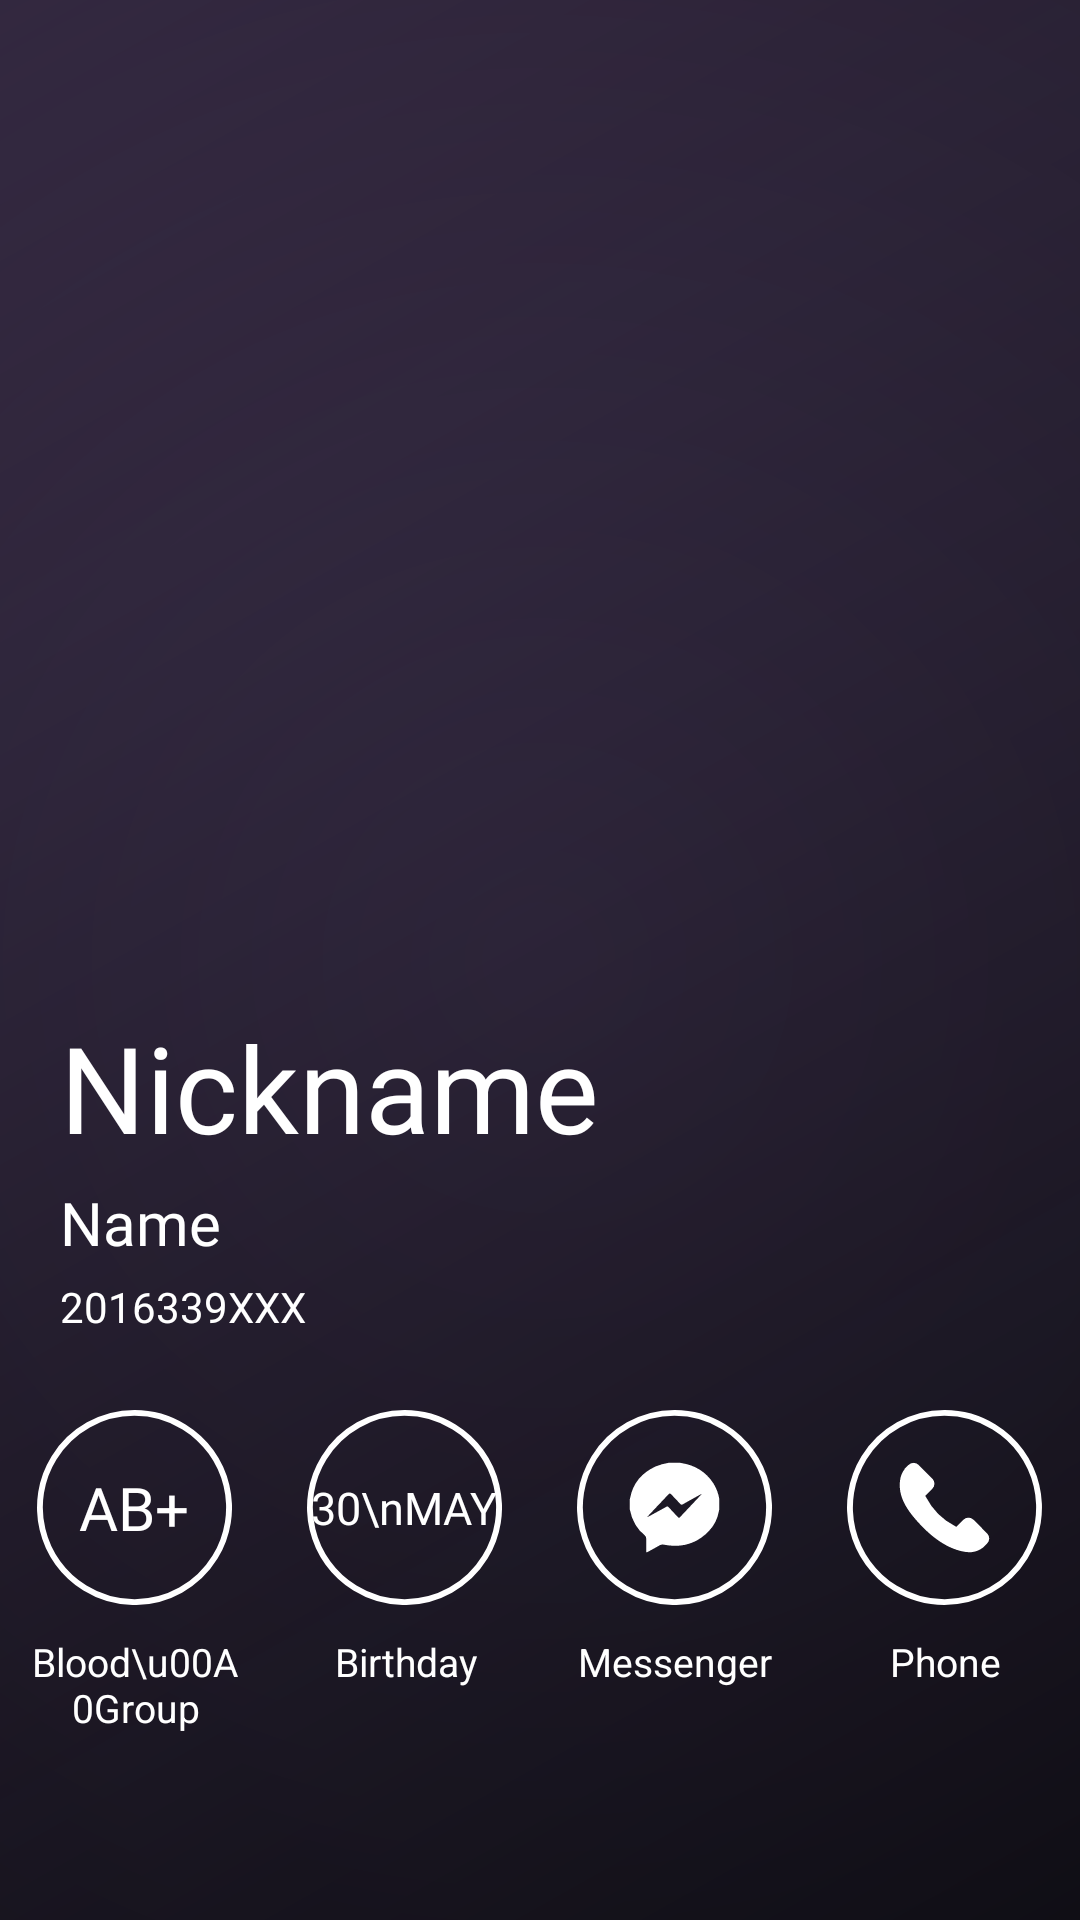

Here is an Android app screen rendered from its layout file. Give the layout XML and the strings, colors and styles it references.
<!-- AndroidManifest.xml: application theme AppTheme -->
<!-- res/layout/activity_search_details.xml -->
<?xml version="1.0" encoding="utf-8"?>
<androidx.constraintlayout.widget.ConstraintLayout xmlns:android="http://schemas.android.com/apk/res/android"
    xmlns:app="http://schemas.android.com/apk/res-auto"
    xmlns:tools="http://schemas.android.com/tools"
    android:layout_width="match_parent"
    android:layout_height="match_parent"
    tools:context=".Activities.SearchDetails">

    <ImageView
        android:id="@+id/search_detail_photo"
        android:layout_width="0dp"
        android:layout_height="0dp"
        app:layout_constraintBottom_toBottomOf="parent"
        app:layout_constraintEnd_toEndOf="parent"
        app:layout_constraintStart_toStartOf="parent"
        app:layout_constraintTop_toTopOf="parent"
        android:contentDescription="Background"
        app:srcCompat="@color/colorAccent" />

    <ImageView
        android:layout_width="match_parent"
        android:layout_height="match_parent"
        android:src="@drawable/gradiant_shade"/>

    <ImageView
        android:layout_width="match_parent"
        android:layout_height="match_parent"
        android:alpha="0.5"
        android:src="@drawable/radial_gradiant_shade"/>



    <LinearLayout
        android:layout_width="match_parent"
        android:layout_height="match_parent"
        android:orientation="vertical"
        android:gravity="bottom"
        android:layout_marginBottom="40dp">

        <TextView
            android:id="@+id/search_detail_nickname"
            android:layout_width="match_parent"
            android:layout_height="wrap_content"
            android:text="Nickname"
            android:textSize="40sp"
            android:layout_marginHorizontal="20dp"
            android:fontFamily="@font/comforta_bold"
            android:textColor="#fff"
            android:layout_marginBottom="5dp"/>

        <TextView
            android:id="@+id/search_detail_name"
            android:layout_width="match_parent"
            android:layout_height="wrap_content"
            android:text="Name"
            android:textSize="20sp"
            android:layout_marginHorizontal="20dp"
            android:fontFamily="@font/comforta"
            android:textColor="#fff"
            android:layout_marginBottom="5dp"/>

        <TextView
            android:id="@+id/search_deatil_reg"
            android:layout_width="match_parent"
            android:layout_height="wrap_content"
            android:text="2016339XXX"
            android:layout_marginHorizontal="20dp"
            android:textColor="#fff"
            android:layout_marginBottom="5dp"/>

        <androidx.cardview.widget.CardView
            android:layout_width="match_parent"
            android:layout_height="110dp"
            android:layout_marginVertical="20dp"
            app:cardBackgroundColor="#00000000"
            app:cardElevation="0dp"
            android:layout_gravity="center">

            <LinearLayout
                android:layout_width="match_parent"
                android:layout_height="match_parent"
                android:orientation="horizontal"
                android:gravity="center"
                android:layout_gravity="center">

                <LinearLayout
                    android:id="@+id/search_detail_blood_group_container"
                    android:layout_width="0dp"
                    android:layout_weight="1"
                    android:layout_height="match_parent"
                    android:orientation="vertical"
                    android:layout_marginHorizontal="10dp">
                    <LinearLayout
                        android:layout_width="65dp"
                        android:layout_height="65dp"
                        android:background="@drawable/ic_untitled_1"
                        android:orientation="vertical"
                        android:layout_gravity="center"
                        android:gravity="center"
                        android:layout_marginBottom="10dp">

                        <TextView
                            android:id="@+id/search_detail_blood_group"
                            android:layout_width="match_parent"
                            android:layout_height="match_parent"
                            android:text="AB+"
                            android:textColor="#fff"
                            android:fontFamily="@font/comforta"
                            android:textSize="20sp"
                            android:textAlignment="center"
                            android:gravity="center"/>

                    </LinearLayout>
                    <TextView
                        android:layout_width="match_parent"
                        android:layout_height="wrap_content"
                        android:text="Blood\u00A0Group"
                        android:textSize="13sp"
                        android:textAlignment="center"
                        android:textColor="#fff"/>
                </LinearLayout>

                <LinearLayout
                    android:id="@+id/search_detail_birthday_container"
                    android:layout_width="0dp"
                    android:layout_weight="1"
                    android:layout_height="match_parent"
                    android:orientation="vertical"
                    android:layout_marginHorizontal="10dp">
                    <LinearLayout
                        android:layout_width="65dp"
                        android:layout_height="65dp"
                        android:background="@drawable/ic_untitled_1"
                        android:orientation="vertical"
                        android:layout_gravity="center"
                        android:gravity="center"
                        android:layout_marginBottom="10dp">

                        <TextView
                            android:id="@+id/search_detail_birthday"
                            android:layout_width="match_parent"
                            android:layout_height="match_parent"
                            android:text="30\nMAY"
                            android:fontFamily="@font/comforta"
                            android:textColor="#fff"
                            android:textSize="15sp"
                            android:textAlignment="center"
                            android:gravity="center"/>

                    </LinearLayout>
                    <TextView
                        android:layout_width="match_parent"
                        android:layout_height="wrap_content"
                        android:text="Birthday"
                        android:textSize="13sp"
                        android:textAlignment="center"
                        android:textColor="#fff"/>
                </LinearLayout>

                <LinearLayout
                    android:id="@+id/search_detail_messenger_container"
                    android:layout_width="0dp"
                    android:layout_weight="1"
                    android:layout_height="match_parent"
                    android:orientation="vertical"
                    android:layout_marginHorizontal="10dp">
                    <Button
                        android:id="@+id/search_detail_messenger"
                        android:layout_width="65dp"
                        android:layout_height="65dp"
                        android:layout_gravity="center"
                        android:gravity="center"
                        android:background="@drawable/ic_messenger"
                        android:layout_marginBottom="10dp"/>
                    <TextView
                        android:layout_width="match_parent"
                        android:layout_height="wrap_content"
                        android:text="Messenger"
                        android:textSize="13sp"
                        android:textAlignment="center"
                        android:textColor="#fff"/>
                </LinearLayout>

                <LinearLayout
                    android:id="@+id/search_detail_phone_container"
                    android:layout_width="0dp"
                    android:layout_weight="1"
                    android:layout_height="match_parent"
                    android:orientation="vertical"
                    android:layout_marginHorizontal="10dp">
                    <Button
                        android:id="@+id/search_detail_phone"
                        android:layout_width="65dp"
                        android:layout_height="65dp"
                        android:background="@drawable/ic_phone"
                        android:layout_marginBottom="10dp"
                        android:layout_gravity="center"
                        android:gravity="center"/>
                    <TextView
                        android:layout_width="match_parent"
                        android:layout_height="wrap_content"
                        android:text="Phone"
                        android:textSize="13sp"
                        android:textAlignment="center"
                        android:textColor="#fff"/>
                </LinearLayout>
            </LinearLayout>

        </androidx.cardview.widget.CardView>

    </LinearLayout>

</androidx.constraintlayout.widget.ConstraintLayout>
<!-- resources referenced by this layout -->
<resources>
  <color name="colorAccent">#423453</color>
  <!-- drawable gradiant_shade (drawable) -->
  <?xml version="1.0" encoding="UTF-8"?>
  <shape xmlns:android="http://schemas.android.com/apk/res/android" android:shape="rectangle" >
  
      <gradient
          android:angle="135"
          android:startColor="#B3000303"
          android:endColor="#00FFFFFF"
          android:type="linear" />
  
  </shape>
  <!-- drawable ic_phone (drawable) -->
  <vector xmlns:android="http://schemas.android.com/apk/res/android"
      android:width="100.01dp"
      android:height="100.01dp"
      android:viewportWidth="100.01"
      android:viewportHeight="100.01">
    <path
        android:pathData="M50.05,3h0a46.93,46.93 0,0 1,24.58 7A47,47 0,0 1,90.05 74.63,46.71 46.71,0 0,1 49.96,97.01a46.88,46.88 0,0 1,-24.58 -7,47.05 47.05,0 0,1 -15.41,-64.66A46.73,46.73 0,0 1,50.05 3m0,-3A50,50 0,0 0,7.42 23.77a50,50 0,0 0,16.38 68.79,49.75 49.75,0 0,0 26.16,7.42 50,50 0,0 0,42.63 -23.8A50,50 0,0 0,76.2 7.42,49.71 49.71,0 0,0 50.05,0Z"
        android:fillColor="#fff"/>
    <path
        android:pathData="M71.92,63.33l-7.08,-7.09a3.69,3.69 0,0 0,-5.21 0.1L56.05,59.91l-0.7,-0.39a35.57,35.57 0,0 1,-8.59 -6.22,35.68 35.68,0 0,1 -6.23,-8.6c-0.13,-0.24 -0.25,-0.47 -0.38,-0.69l2.4,-2.39 1.18,-1.18a3.69,3.69 0,0 0,0.09 -5.21l-7.09,-7.09a3.69,3.69 0,0 0,-5.21 0.09l-2,2 0.06,0.06a11.61,11.61 0,0 0,-1.65 2.9,12.23 12.23,0 0,0 -0.73,3c-0.94,7.76 2.61,14.85 12.23,24.47 13.3,13.3 24,12.3 24.49,12.25a12,12 0,0 0,3 -0.74,11.7 11.7,0 0,0 2.89,-1.64l0,0 2,-2A3.69,3.69 0,0 0,71.92 63.33Z"
        android:fillColor="#fff"/>
  </vector>
  <!-- drawable ic_untitled_1 (drawable) -->
  <vector xmlns:android="http://schemas.android.com/apk/res/android"
      android:width="100.01dp"
      android:height="100.01dp"
      android:viewportWidth="100.01"
      android:viewportHeight="100.01">
    <path
        android:pathData="M50.06,3h0a46.94,46.94 0,0 1,24.58 7,47.06 47.06,0 0,1 15.4,64.66A46.74,46.74 0,0 1,49.96 97.02a46.94,46.94 0,0 1,-24.58 -7A46.71,46.71 0,0 1,4.29 60.89a46.68,46.68 0,0 1,5.69 -35.52A46.74,46.74 0,0 1,50.06 3m0,-3a50,50 0,0 0,-42.64 23.81A50,50 0,0 0,23.81 92.6a49.83,49.83 0,0 0,26.15 7.42A50,50 0,0 0,92.6 76.21,50 50,0 0,0 76.21,7.42a49.83,49.83 0,0 0,-26.15 -7.42Z"
        android:fillColor="#fff"/>
  </vector>
  <!-- drawable radial_gradiant_shade (drawable) -->
  <?xml version="1.0" encoding="UTF-8"?>
  <shape xmlns:android="http://schemas.android.com/apk/res/android" android:shape="rectangle" >
  
      <gradient
          android:type="radial"
          android:gradientRadius="1500"
          android:startColor="#00000000"
          android:endColor="#A9000000" />
  
  </shape>
  <style name="AppTheme" parent="Theme.AppCompat.Light.NoActionBar">
          
          <item name="colorPrimary">@color/colorPrimary</item>
          <item name="colorPrimaryDark">#FAFAFA</item>
          <item name="colorAccent">@color/colorAccent</item>
          <item name="android:windowLightStatusBar" tools:targetApi="m">true</item>
          <item name="android:navigationBarColor" tools:targetApi="lollipop">#fafafa</item>
          <item name="android:windowLightNavigationBar" tools:targetApi="o_mr1">true</item>
          <item name="android:windowActivityTransitions" tools:targetApi="lollipop">true</item>
          <item name="android:windowContentTransitions" tools:ignore="NewApi">true</item>
      </style>
  <color name="colorPrimary">#008577</color>
</resources>
